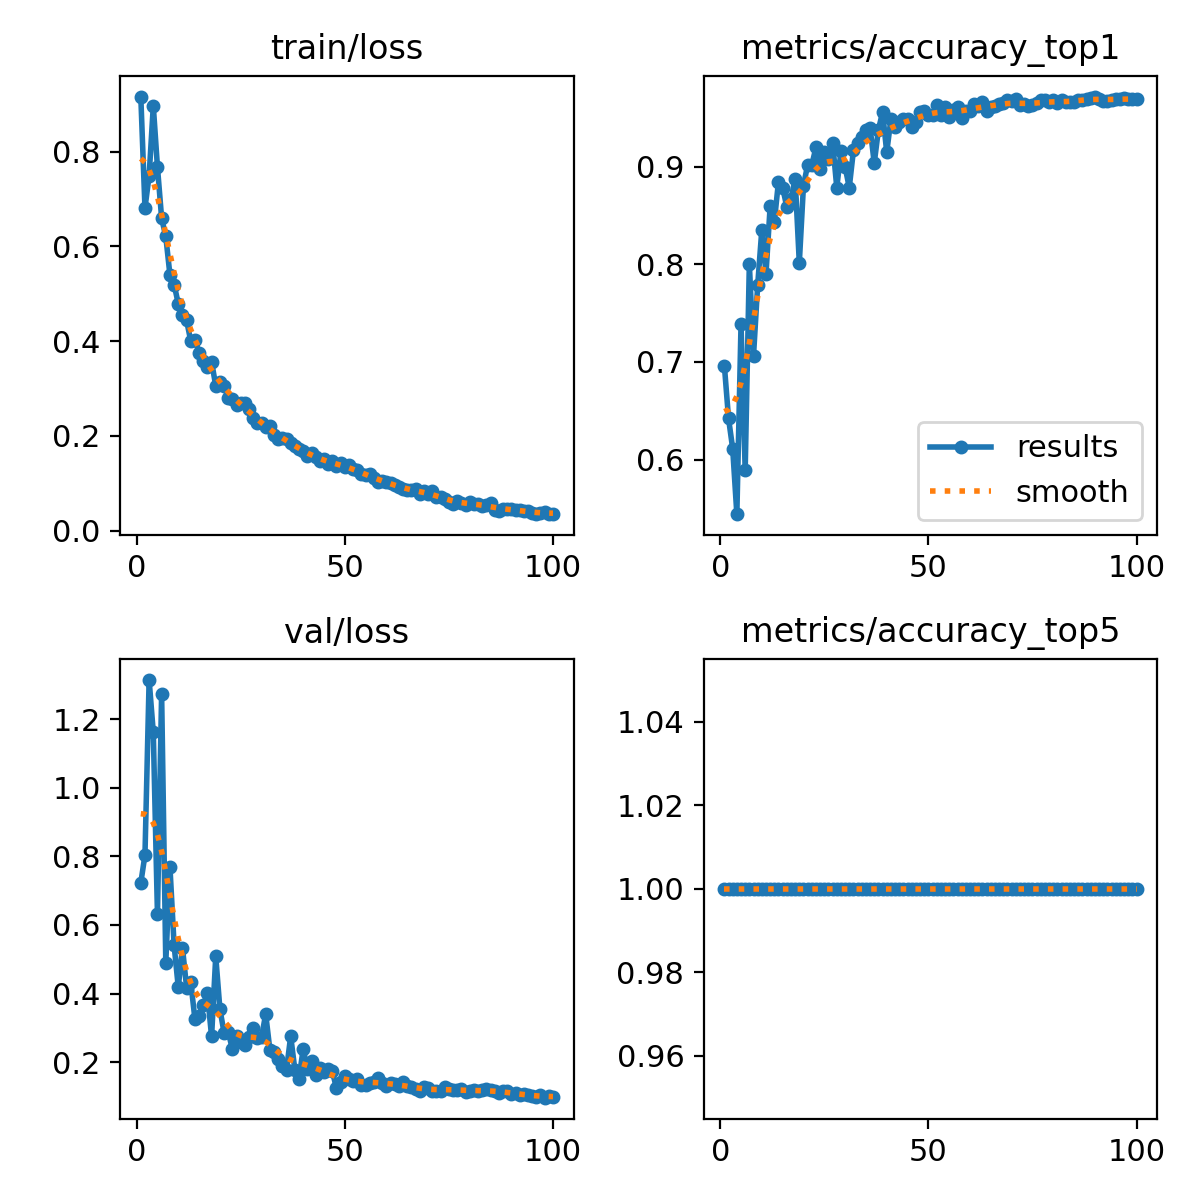

The data file committed next to this chart (first rows):
epoch, time, train/loss, metrics/accuracy_top1, metrics/accuracy_top5, val/loss, lr/pg0, lr/pg1, lr/pg2
1, 11.23, 0.916, 0.6964, 1, 0.7227, 0.003319, 0.003319, 0.003319
2, 21.76, 0.6807, 0.6423, 1, 0.8037, 0.006586, 0.006586, 0.006586
3, 30.58, 0.749, 0.6112, 1, 1.314, 0.009788, 0.009788, 0.009788
4, 39.36, 0.8962, 0.5441, 1, 1.161, 0.009703, 0.009703, 0.009703
5, 48.2, 0.7671, 0.7385, 1, 0.6313, 0.009604, 0.009604, 0.009604
6, 56.76, 0.6594, 0.5892, 1, 1.274, 0.009505, 0.009505, 0.009505
7, 65.62, 0.6207, 0.8006, 1, 0.4905, 0.009406, 0.009406, 0.009406
8, 74.2, 0.5395, 0.7064, 1, 0.7689, 0.009307, 0.009307, 0.009307
9, 82.84, 0.5191, 0.7786, 1, 0.5404, 0.009208, 0.009208, 0.009208
10, 91.47, 0.479, 0.8357, 1, 0.4186, 0.009109, 0.009109, 0.009109
11, 100, 0.4545, 0.7906, 1, 0.5342, 0.00901, 0.00901, 0.00901
12, 108.6, 0.4434, 0.8597, 1, 0.4177, 0.008911, 0.008911, 0.008911
13, 117.3, 0.4001, 0.8437, 1, 0.4333, 0.008812, 0.008812, 0.008812
14, 126.2, 0.4021, 0.8848, 1, 0.3258, 0.008713, 0.008713, 0.008713
15, 134.9, 0.3754, 0.8788, 1, 0.3343, 0.008614, 0.008614, 0.008614
16, 143.9, 0.3577, 0.8587, 1, 0.367, 0.008515, 0.008515, 0.008515
17, 152.7, 0.3444, 0.8667, 1, 0.4003, 0.008416, 0.008416, 0.008416
18, 161.4, 0.3567, 0.8878, 1, 0.275, 0.008317, 0.008317, 0.008317
19, 170.4, 0.3055, 0.8016, 1, 0.5081, 0.008218, 0.008218, 0.008218
20, 179, 0.313, 0.8808, 1, 0.3546, 0.008119, 0.008119, 0.008119
21, 189.4, 0.3057, 0.9018, 1, 0.2859, 0.00802, 0.00802, 0.00802
22, 200.9, 0.2805, 0.9018, 1, 0.2886, 0.007921, 0.007921, 0.007921
23, 212.4, 0.2785, 0.9198, 1, 0.2376, 0.007822, 0.007822, 0.007822
24, 223.9, 0.2651, 0.8978, 1, 0.2768, 0.007723, 0.007723, 0.007723
25, 235.8, 0.2691, 0.9148, 1, 0.2591, 0.007624, 0.007624, 0.007624
26, 246.3, 0.2698, 0.9078, 1, 0.2504, 0.007525, 0.007525, 0.007525
27, 255.5, 0.2566, 0.9248, 1, 0.2733, 0.007426, 0.007426, 0.007426
28, 264.3, 0.238, 0.8788, 1, 0.2985, 0.007327, 0.007327, 0.007327
29, 273.7, 0.2276, 0.9158, 1, 0.2721, 0.007228, 0.007228, 0.007228
30, 282.9, 0.2272, 0.8998, 1, 0.2737, 0.007129, 0.007129, 0.007129
31, 292, 0.2186, 0.8788, 1, 0.3401, 0.00703, 0.00703, 0.00703
32, 301.3, 0.2199, 0.9168, 1, 0.2363, 0.006931, 0.006931, 0.006931
33, 310.3, 0.2016, 0.9238, 1, 0.23, 0.006832, 0.006832, 0.006832
34, 319, 0.1941, 0.9309, 1, 0.2083, 0.006733, 0.006733, 0.006733
35, 327.7, 0.1961, 0.9379, 1, 0.1899, 0.006634, 0.006634, 0.006634
36, 336.6, 0.1934, 0.9399, 1, 0.1784, 0.006535, 0.006535, 0.006535
37, 345.4, 0.1851, 0.9038, 1, 0.276, 0.006436, 0.006436, 0.006436
38, 354.2, 0.179, 0.9379, 1, 0.1784, 0.006337, 0.006337, 0.006337
39, 363.3, 0.1717, 0.9559, 1, 0.1519, 0.006238, 0.006238, 0.006238
40, 372.1, 0.1681, 0.9148, 1, 0.2389, 0.006139, 0.006139, 0.006139
41, 381, 0.157, 0.9489, 1, 0.1811, 0.00604, 0.00604, 0.00604
42, 389.5, 0.1633, 0.9409, 1, 0.2044, 0.005941, 0.005941, 0.005941
43, 398.4, 0.1547, 0.9459, 1, 0.1636, 0.005842, 0.005842, 0.005842
44, 407.1, 0.1466, 0.9489, 1, 0.1838, 0.005743, 0.005743, 0.005743
45, 415.8, 0.1505, 0.9489, 1, 0.172, 0.005644, 0.005644, 0.005644
46, 424.4, 0.1396, 0.9409, 1, 0.1801, 0.005545, 0.005545, 0.005545
47, 433.2, 0.1468, 0.9459, 1, 0.1745, 0.005446, 0.005446, 0.005446
48, 441.9, 0.1364, 0.9559, 1, 0.1235, 0.005347, 0.005347, 0.005347
49, 450.5, 0.1421, 0.9569, 1, 0.1429, 0.005248, 0.005248, 0.005248
50, 459.5, 0.1338, 0.9529, 1, 0.1587, 0.005149, 0.005149, 0.005149
51, 468.3, 0.1391, 0.9529, 1, 0.1501, 0.00505, 0.00505, 0.00505
52, 476.8, 0.1298, 0.9629, 1, 0.1456, 0.004951, 0.004951, 0.004951
53, 486, 0.1282, 0.9529, 1, 0.1522, 0.004852, 0.004852, 0.004852
54, 497.2, 0.1191, 0.9609, 1, 0.1342, 0.004753, 0.004753, 0.004753
55, 508.3, 0.1167, 0.9509, 1, 0.1325, 0.004654, 0.004654, 0.004654
56, 519.6, 0.1186, 0.9579, 1, 0.1398, 0.004555, 0.004555, 0.004555
57, 530.7, 0.1119, 0.9609, 1, 0.1417, 0.004456, 0.004456, 0.004456
58, 542.3, 0.1029, 0.9499, 1, 0.155, 0.004357, 0.004357, 0.004357
59, 553.5, 0.1041, 0.9569, 1, 0.1402, 0.004258, 0.004258, 0.004258
60, 564.8, 0.1033, 0.9569, 1, 0.1304, 0.004159, 0.004159, 0.004159
... 40 more rows
